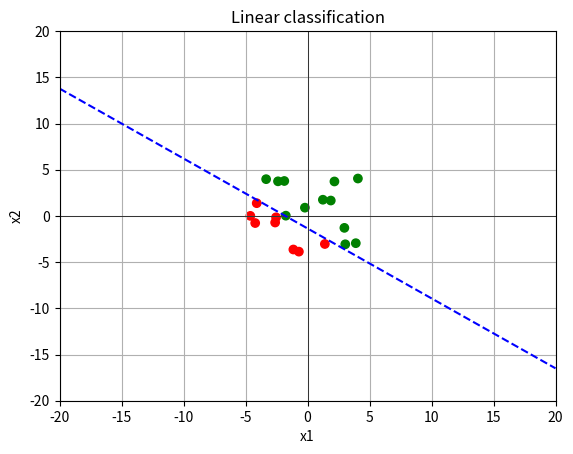
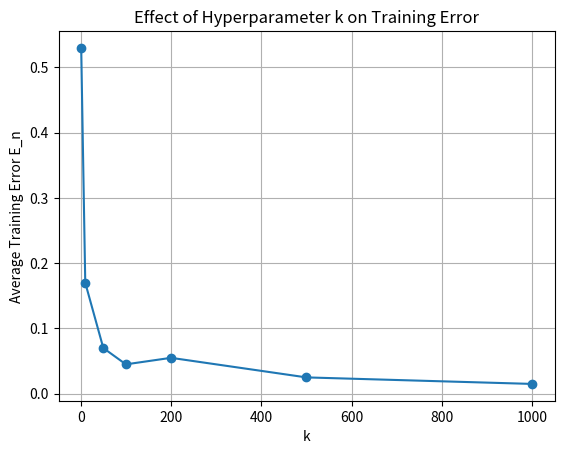

Source code (Python) for these figures, in order:
import numpy as np
import matplotlib.pyplot as plt

# Initialize lists to store intermediate results
linear_classify_results = []
loss_results = []
E_n_results = []
rlc_results = []

def linear_classify(x, theta, theta_0):
    """
    Classifies the input x using the linear classifier defined by theta and theta_0.
    """
    result = int(np.sign(np.dot(theta, x) + theta_0))
    linear_classify_results.append((x, theta, theta_0, result))
    return result

def Loss(prediction, actual):
    """
    Computes the loss based on the prediction and actual values.
    """
    result = 0 if prediction == actual else 1
    loss_results.append((prediction, actual, result))
    return result

def E_n(h, data, labels, L, theta, theta_0):
    """
    Computes the training error E_n.
    """
    loss = 0
    for i in range(L):
        x = data[:, i]
        y = labels[0, i]
        prediction = h(x, theta, theta_0)
        current_loss = Loss(prediction, y)
        loss += current_loss
    training_error = loss / L
    E_n_results.append((theta, theta_0, training_error))
    return training_error

def random_linear_classifier(data, labels, params={}, hook=None):
    """
    Implements the random linear classifier algorithm.
    """
    k = params.get('k', 100)  # if k is not in params, default to 100
    (d, n) = data.shape

    best_theta = None
    best_theta_0 = None
    best_error = float('inf')

    for _ in range(k):
        theta = np.random.randn(d)
        theta_0 = np.random.randn()
        error = E_n(linear_classify, data, labels, n, theta, theta_0)
        
        if error < best_error:
            best_error = error
            best_theta = theta
            best_theta_0 = theta_0
        
        # Call the hook function, if provided
        if hook is not None:
            hook((theta, theta_0))

    rlc_results.append((best_theta, best_theta_0, best_error))
    return best_theta, best_theta_0

def perceptron(data, labels, params={}, hook=None):
    """
    The Perceptron learning algorithm.

    :param data: A d x n matrix where d is the number of data dimensions and n the number of examples.
    :param labels: A 1 x n matrix with the label (actual value) for each data point.
    :param params: A dict, containing a key T, which is a positive integer number of steps to run
    :param hook: An optional hook function that is called in each iteration of the algorithm.
    :return: Returns the learned theta and theta_0
    """
    T = params.get('T', 100)  # if T is not in params, default to 100
    (d, n) = data.shape

    # Initialize weights and bias
    theta = np.zeros(d)
    theta_0 = 0

    # Training loop
    for t in range(T):
        for i in range(n):
            x = data[:, i]
            y = labels[0, i]
            if y * (np.dot(theta, x) + theta_0) <= 0:
                theta = theta + y * x
                theta_0 = theta_0 + y

        if hook is not None:
            hook((theta, theta_0))

    return theta, theta_0

def plot_separator(plot_axes, theta, theta_0, color='blue'):
    """
    Plots the decision boundary defined by theta and theta_0.
    """
    x_vals = np.array(plot_axes.get_xlim())
    y_vals = - (theta_0 + theta[0] * x_vals) / theta[1]
    plot_axes.plot(x_vals, y_vals, '--', color=color)

if __name__ == '__main__':
    """
    We'll define data X with its labels y, plot the data, and then run either the random_linear_classifier or the
    perceptron learning algorithm, to find a hypothesis h from the class of linear classifiers.
    We then plot the best hypothesis, as well as compute the training error. 
    """

    # Let's create some training data and labels:
    #X = np.array([[2, 3, 9, 12],
     #             [5, 2, 6, 5]])
    #y = np.array([[1, -1, 1, -1]])

    # To test your algorithm on a larger dataset, uncomment the following code. It generates uniformly distributed
    # random data in 2D, along with their labels.
    X = np.random.uniform(low=-5, high=5, size=(2, 20))  # d=2, n=20
    y = np.sign(np.dot(np.transpose([[3], [4]]), X) + 6)  # theta=[3, 4], theta_0=6

    # Plot positive data green, negative data red:
    colors = np.choose(y > 0, np.transpose(np.array(['r', 'g']))).flatten()
    plt.ion()  # enable matplotlib interactive mode
    fig, ax = plt.subplots()  # create an empty plot and retrieve the 'ax' handle
    ax.scatter(X[0, :], X[1, :], c=colors, marker='o')
    # Set up a pretty 2D plot:
    ax.set_xlabel('x1')
    ax.set_ylabel('x2')
    ax.set_xlim(-20, 20)
    ax.set_ylim(-20, 20)
    ax.grid(True, which='both')
    ax.axhline(color='black', linewidth=0.5)
    ax.axvline(color='black', linewidth=0.5)
    ax.set_title("Linear classification")

    # We'll define a hook function that we'll use to plot the separator at each step of the learning algorithm:
    def hook(params):
        (th, th0) = params
        plot_separator(ax, th, th0, color='lightgrey')
        plt.pause(0.01)  # Add a short pause to update the plot interactively

    # Run the RLC or Perceptron: (uncomment the following lines to call the learning algorithms)
    # theta, theta_0 = random_linear_classifier(X, y, {"k": 100}, hook=hook)
    theta, theta_0 = perceptron(X, y, {"T": 100}, hook=hook)
    # Clear previous plots and plot the final separator:
    ax.clear()
    ax.scatter(X[0, :], X[1, :], c=colors, marker='o')
    ax.set_xlabel('x1')
    ax.set_ylabel('x2')
    ax.set_xlim(-20, 20)
    ax.set_ylim(-20, 20)
    ax.grid(True, which='both')
    ax.axhline(color='black', linewidth=0.5)
    ax.axvline(color='black', linewidth=0.5)
    ax.set_title("Linear classification")
    plot_separator(ax, theta, theta_0)
    print(f"\nFinal Best Theta: {theta}, Final Best Theta_0: {theta_0}")
    

    # Run the RLC, plot E_n over various k:
    k_values = [1, 10, 50, 100, 200, 500, 1000]
    avg_errors = []

    for k in k_values:
        errors = []
        for _ in range(10):  # Run the algorithm 10 times for each k
            theta, theta_0 = random_linear_classifier(X, y, {"k": k})
            error = E_n(linear_classify, X, y, len(y[0]), theta, theta_0)
            errors.append(error)
        avg_errors.append(np.mean(errors))

    # Plotting k vs. average E_n
    plt.figure()
    plt.plot(k_values, avg_errors, marker='o')
    plt.xlabel('k')
    plt.ylabel('Average Training Error E_n')
    plt.title('Effect of Hyperparameter k on Training Error')
    plt.grid(True)
    plt.show()

    print("Finished.")

# Ensure the plots are displayed
plt.show(block=True)
